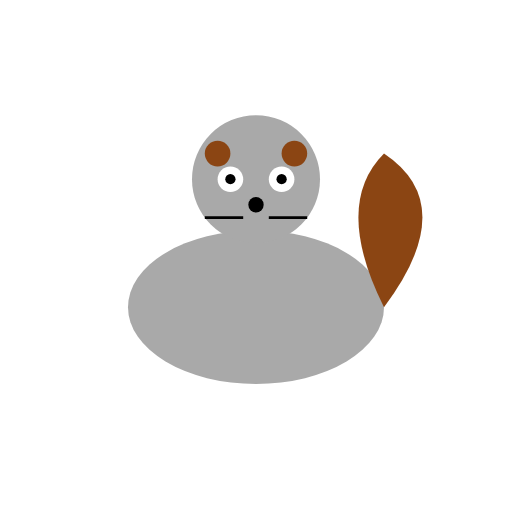
t = 0.00 s
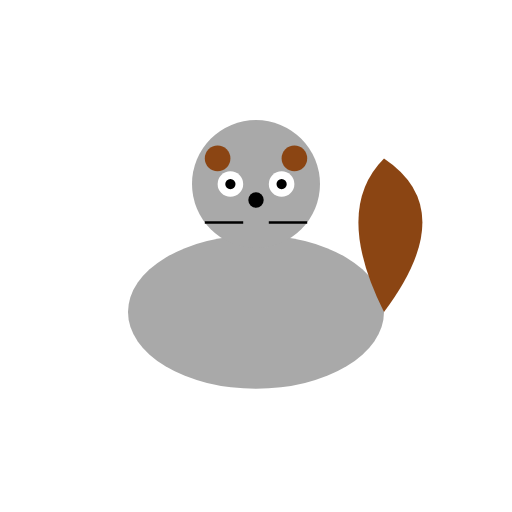
t = 0.19 s
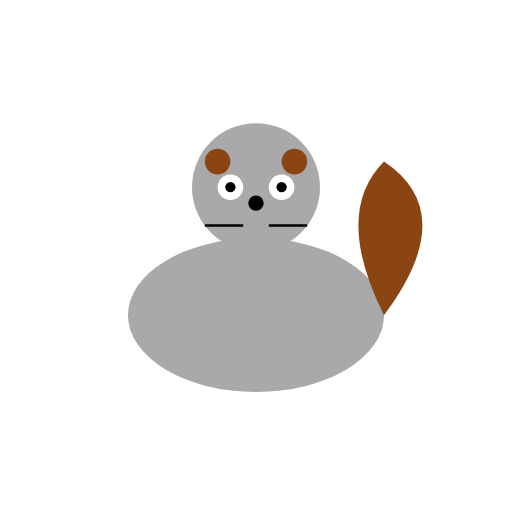
t = 0.31 s
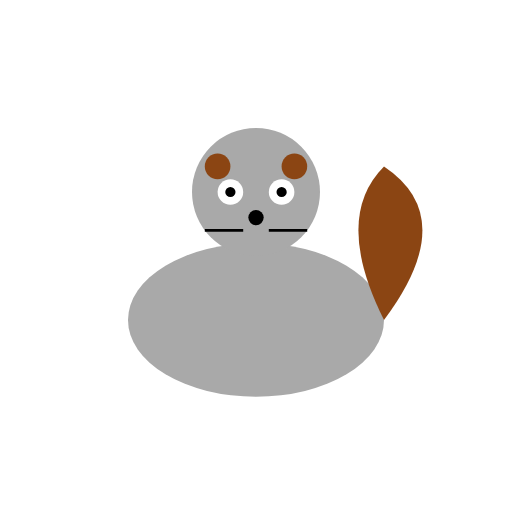
t = 0.50 s
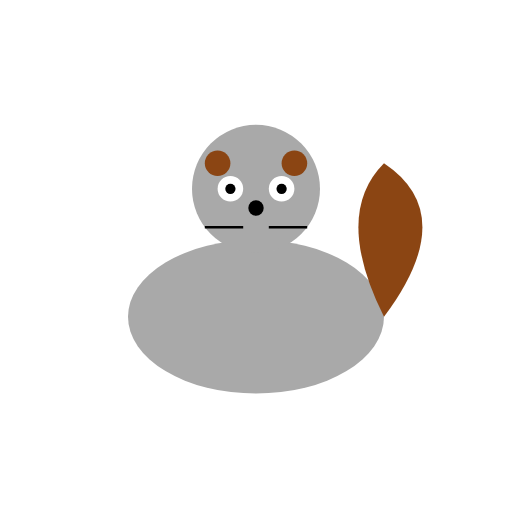
t = 0.63 s
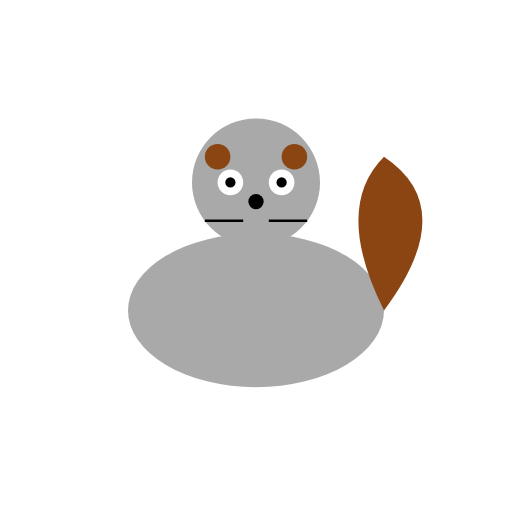
t = 0.88 s

The animated SVG that drew these frames (rendered in a browser with its animation timeline set to each time). Animation: 2 SMIL elements (animate=1,animateTransform=1); one cycle of 1.00 s, repeats indefinitely.

<?xml version="1.0" encoding="UTF-8"?>
<svg xmlns="http://www.w3.org/2000/svg" xmlns:xlink="http://www.w3.org/1999/xlink" viewBox="0 0 200 200" width="200" height="200">
  <defs>
    <g id="Curious_Squirrel_base_character">
      <!-- Body -->
      <ellipse cx="100" cy="120" rx="50" ry="30" fill="#A9A9A9" />
      <!-- Head -->
      <circle cx="100" cy="70" r="25" fill="#A9A9A9" />
      <!-- Ears -->
      <circle cx="85" cy="60" r="5" fill="#8B4513" />
      <circle cx="115" cy="60" r="5" fill="#8B4513" />
      <!-- Eyes -->
      <circle cx="90" cy="70" r="5" fill="#FFFFFF" />
      <circle cx="110" cy="70" r="5" fill="#FFFFFF" />
      <!-- Pupils -->
      <circle cx="90" cy="70" r="2" fill="#000000" />
      <circle cx="110" cy="70" r="2" fill="#000000" />
      <!-- Bushy Tail -->
      <path d="M150,120 Q180,80 150,60 Q130,80 150,120" fill="#8B4513" />
      <!-- Nose -->
      <circle cx="100" cy="80" r="3" fill="#000000">
        <animate attributeName="cy" values="80;75;80" dur="0.5s" repeatCount="indefinite" />
      </circle>
      <!-- Whiskers -->
      <line x1="95" y1="85" x2="80" y2="85" stroke="#000000" stroke-width="1" />
      <line x1="105" y1="85" x2="120" y2="85" stroke="#000000" stroke-width="1" />
    </g>
  </defs>
  <use xlink:href="#Curious_Squirrel_base_character">
    <animateTransform attributeName="transform" attributeType="XML" type="translate" values="0 0; 0 5; 0 0" dur="1s" repeatCount="indefinite" />
  </use>
</svg>
